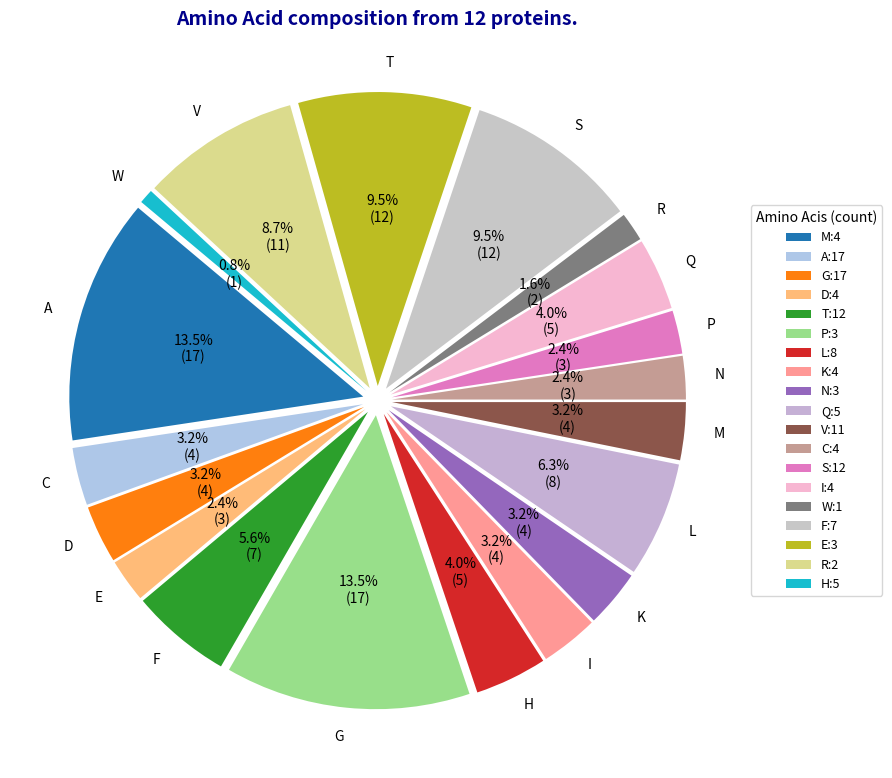

Recreate this plot in Python.
import pandas as pd
import matplotlib.pyplot as plt
from collections import Counter
data={
    "ProteinID":[f"p{i}" for i in range(1, 13)],
    "Sequence":[
        "MAGDTPLKNQV", "AAAGGTTCCSS", "MLVITGVAGGL", "WQQVVSSGGA",
        "FFTLLVVAAK", "GGGGSSSAAA", "CCDDDEEEFF", "MMNNPPQQRR",
        "KKTTSSTTGG", "VVVVAAAAFFF", "LLLIIIHHHHH", "SSSTTTGGGAA"
    ]
}
df=pd.DataFrame(data)
all_seq="".join(df["Sequence"])
counts=Counter(all_seq)
labels,sizes=zip(*sorted(counts.items()))
#----------visual------------
cmap=plt.colormaps.get_cmap("tab20")
colors= [cmap(i) for i in range(len(labels))]

plt.figure(figsize=(9,9))
wedges, _,autotexts=plt.pie(
    sizes,
    labels=labels,
    colors=colors,
    explode=[0.05]*len(labels),
    startangle=140,
    autopct=lambda pct: f"{pct:.1f}%\n({int(pct/100*sum(sizes))})",
    textprops=dict(color="black",fontsize=10)
)
plt.legend(
    wedges,
    [f"{aa}:{cnt}" for aa, cnt in counts.items()],
    title="Amino Acis (count)",
    bbox_to_anchor=(1,0.5),
    loc="center left",
    fontsize=9
)
plt.title("Amino Acid composition from 12 proteins.",fontsize=14,fontweight="bold",color="darkblue")
plt.tight_layout()
plt.show()